Image classification data set "balanced_dataset" (Ngangbam-Elvish/Brain-Tumor-Classification on GitHub). Class labels (4): glioma, meningioma, no tumor, pituitary tumor.

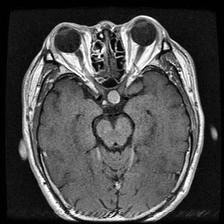
Label: pituitary tumor

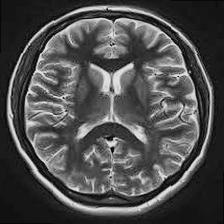
Label: no tumor

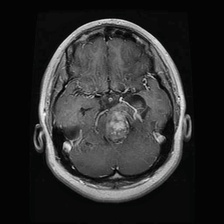
Label: glioma

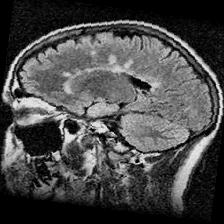
Label: no tumor

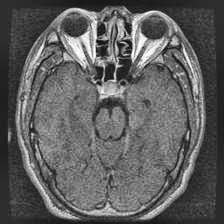
Label: pituitary tumor

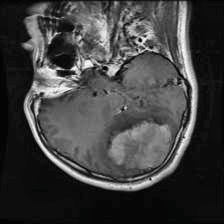
Label: meningioma
